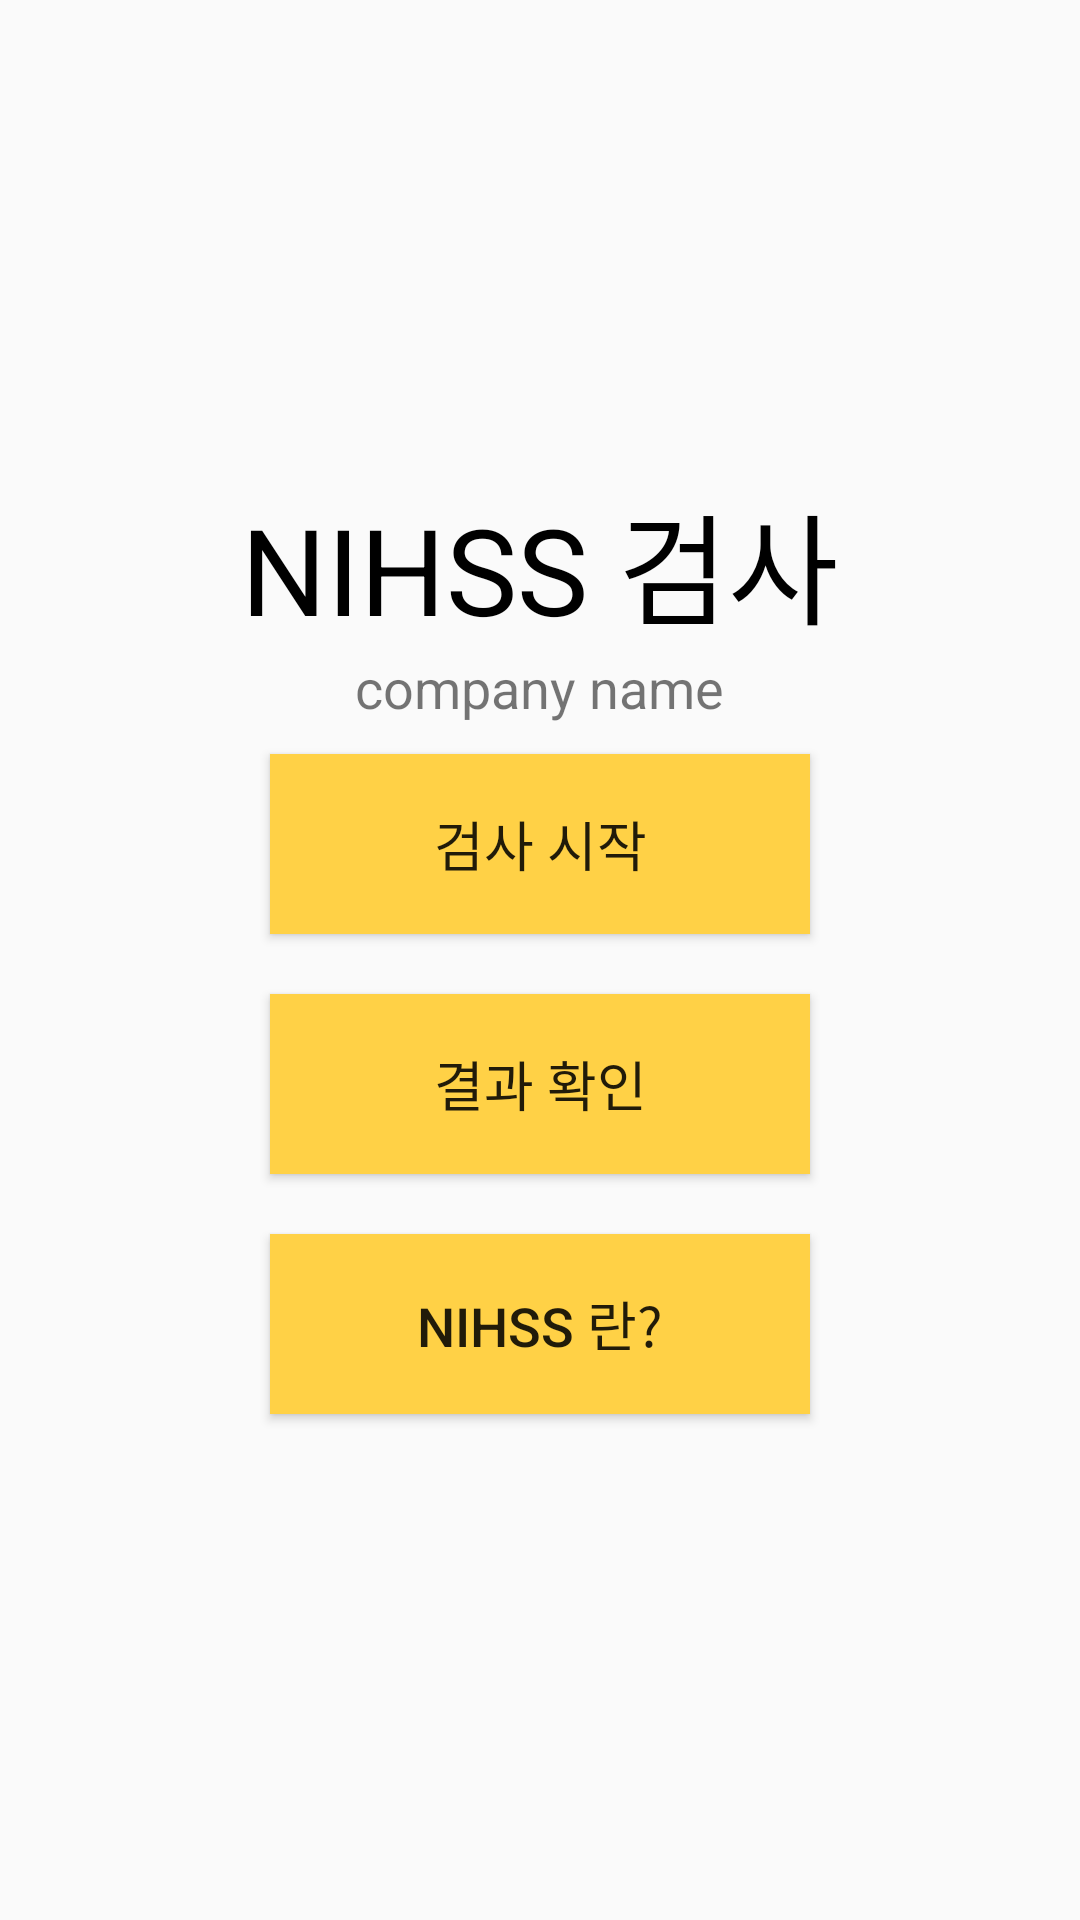

Write the Android layout XML for this screen, with the resource values it uses.
<!-- AndroidManifest.xml: activity theme Theme.AppCompat.Light.NoActionBar -->
<!-- res/layout/activity_main.xml -->
<?xml version="1.0" encoding="utf-8"?>
<androidx.constraintlayout.widget.ConstraintLayout xmlns:android="http://schemas.android.com/apk/res/android"
    xmlns:app="http://schemas.android.com/apk/res-auto"
    xmlns:tools="http://schemas.android.com/tools"
    android:id="@+id/main"
    android:layout_width="match_parent"
    android:layout_height="match_parent"
    tools:context=".MainActivity">
    <LinearLayout
        android:layout_width="match_parent"
        android:layout_height="match_parent"
        android:gravity="center"
        android:orientation="vertical"
        tools:layout_editor_absoluteX="-66dp"
        tools:layout_editor_absoluteY="0dp">

        <TextView
            android:layout_width="wrap_content"
            android:layout_height="wrap_content"
            android:text="NIHSS 검사"
            android:textColor="@color/black"
            android:textSize="40dp" />

        <TextView
            android:layout_width="wrap_content"
            android:layout_height="wrap_content"
            android:text="company name"
            android:textSize="18dp" />

        

        <Button
            android:id="@+id/BTN_StartNIHSS"
            android:layout_width="180dp"
            android:layout_height="60dp"
            android:layout_margin="10dp"
            android:background="#FFD146"
            android:text="검사 시작"
            android:textSize="18dp"/>

        <Button
            android:id="@+id/BTN_CheckResult"
            android:layout_width="180dp"
            android:layout_height="60dp"
            android:layout_margin="10dp"
            android:background="#FFD146"
            android:text="결과 확인"
            android:textSize="18dp"/>

        <Button
            android:id="@+id/BTN_QnA"
            android:layout_width="180dp"
            android:layout_height="60dp"
            android:layout_margin="10dp"
            android:background="#FFD146"
            android:text="NIHSS 란?"
            android:textSize="18dp"/>


    </LinearLayout>
</androidx.constraintlayout.widget.ConstraintLayout>
<!-- resources referenced by this layout -->
<resources>

  <!-- not gathered from this repository: default colours our renderer supplied (Android Studio template values) -->
  <color name="black">#FF000000</color>
</resources>
